Run: headless pygame with SDL's dummy video driver; simulated clock (each Clock.tick advances the game by its frame time, no real sleeping); random seed 0; keys injected as events and as key.get_pressed() state; mouse plan: one left click at the window centre at the start of phase 2, then a move to the lower-right quarter at the start of phase 3.
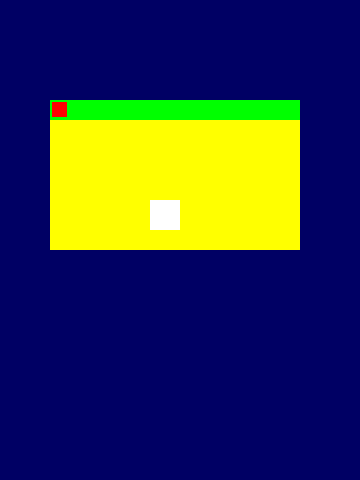
Frame 1 of 4 · flips 1–60 · no input
Frame 2 of 4 · flips 61–180 · clicked the window centre · tapped SPACE, RETURN · held RIGHT (→), D · screen unchanged from frame 1, image omitted
Frame 3 of 4 · flips 181–300 · moved the mouse to the lower-right quarter · held DOWN (↓), S · screen unchanged from frame 2, image omitted
Frame 4 of 4 · flips 301–420 · held LEFT (←), A, UP (↑), W · screen unchanged from frame 3, image omitted

The pygame program that drew these frames:

#!/usr/bin/env python
from os import path
import random
import pygame as pg

BLACK = (0, 0, 0)
WHITE = (255, 255, 255)
RED = (255, 0, 0)
GREEN = (0, 255, 0)
BLUE = (0, 0, 255)
DARKBLUE = (0, 0, 100)
YELLOW = (255, 255, 0)

# Screen
DISPLAY = {
    'title': "My Game",
    'tilesize': 32,
    'width': 360,
    'height': 480,
    'bgcolor': DARKBLUE,
    'fps': 60
}

# PopUp
POP_UP = {
    'layer': 2,
    'pos': (50, 100),
    'size': (250, 150),
    'color': YELLOW
}


# class Button(object):
class Button(pg.sprite.Sprite):
    def __init__(self, game, **kwargs):
        # self._layer = -1
        # self.groups = game.all_sprites
        super(Button, self).__init__()
        # super(Button, self).__init__(self.groups)
        self.game = game
        self.kwargs = kwargs
        self.size = kwargs.get('size')
        self.pos = kwargs.get('pos')
        self.color = kwargs.get('color')

        self.image = pg.Surface(self.size)
        self.image.fill(self.color)
        self.rect = self.image.get_rect()
        #
        self.surface = kwargs.get('surface')

        self.rect.topleft = self.pos
        self.surface[0].blit(self.image, self.rect)

        self.rect.x = self.pos[0] + self.surface[1].x
        self.rect.y = self.pos[1] + self.surface[1].y

    # def update(self):
    #     print('update button')
    #     self.surface.blit(self.image, self.rect)


class PopUp(pg.sprite.Sprite):
    def __init__(self, game):
        self._layer = POP_UP['layer']
        self.groups = game.all_sprites
        super(PopUp, self).__init__(self.groups)
        self.game = game
        self.image = pg.Surface(POP_UP['size'])
        self.image.fill(POP_UP['color'])
        self.rect = self.image.get_rect()
        self.rect.topleft = POP_UP['pos']
        self.dx = 0
        self.dy = 0
        self.bar_down = 0

        self.buttons = {}
        # print('create button close')
        self.buttons['bar'] = Button(game, surface=(self.image, self.rect),
                                     pos=(0, 0), size=(self.rect.width, 20), color=GREEN)
        # print('create button close')
        self.buttons['close'] = Button(game, surface=(self.image, self.rect),
                                       pos=(2, 2), size=(15, 15), color=RED)
        # print('create button ok')
        self.buttons['ok'] = Button(game, surface=(self.image, self.rect),
                                    pos=(100, 100), size=(30, 30), color=WHITE)

    def update(self):
        rel = pg.mouse.get_rel()
        pressed = pg.mouse.get_pressed()

        # print('dx', self.dx, 'dy', self.dy, rel)
        self.rect.x += self.dx
        self.rect.y += self.dy
        for button in self.buttons.values():
            button.rect.x += self.dx
            button.rect.y += self.dy
        self.dx = 0
        self.dy = 0
        if pressed == (1, 0, 0):
            print('pressed')
            if self.buttons['bar'].rect.collidepoint(pg.mouse.get_pos()):
                print('bar', rel)
                self.bar_down = 1
            if self.bar_down:
                self.dx = rel[0]
                self.dy = rel[1]
            if self.buttons['ok'].rect.collidepoint(pg.mouse.get_pos()):
                print('ok')
            if self.buttons['close'].rect.collidepoint(pg.mouse.get_pos()):
                print(self.buttons['close'].rect.collidepoint(
                    pg.mouse.get_pos()), rel)
                for button in self.buttons.values():
                    button.kill()
                self.kill()
        if pressed == (0, 0, 0):
            self.bar_down = 0


class Game(object):
    def __init__(self):
        pg.init()
        self.screen = pg.display.set_mode((DISPLAY['width'], DISPLAY['height']))
        pg.display.set_caption(DISPLAY['title'])
        self.clock = pg.time.Clock()

        # variables
        self.cmd_key_down = False

        self.load_data()
        self.new()
        self.run()

        pg.quit()

    def load_data(self):
        self.dir = path.dirname(__file__)
        pg.mixer.init()  # for sound

    def new(self):
        # start a new game
        self.all_sprites = pg.sprite.LayeredUpdates()
        self.player = PopUp(self)

    def run(self):
        # game loop - set  self.playing = False to end the game
        self.running = True
        while self.running:
            self.clock.tick(DISPLAY['fps'])
            self.events()
            self.update()
            self.draw()

    def events(self):
        for event in pg.event.get():
            self.handle_common_events(event)

    def handle_common_events(self, event):
        # check for closing window
        if event.type == pg.QUIT:
            # force quit
            quit()

        if event.type == pg.KEYDOWN:
            if event.key == 310:
                self.cmd_key_down = True
            if self.cmd_key_down and event.key == pg.K_q:
                # force quit
                quit()

        if event.type == pg.KEYUP:
            if event.key == 310:
                self.cmd_key_down = False

    def update(self):
        # update portion of the game loop
        self.all_sprites.update()

    def draw(self):
        pg.display.set_caption('%s - fps: %.5s' %
                               (DISPLAY['title'], self.clock.get_fps()))
        self.screen.fill(DISPLAY['bgcolor'])
        self.all_sprites.draw(self.screen)

        pg.display.flip()

    def quit(self):
        self.running = False


Game()
